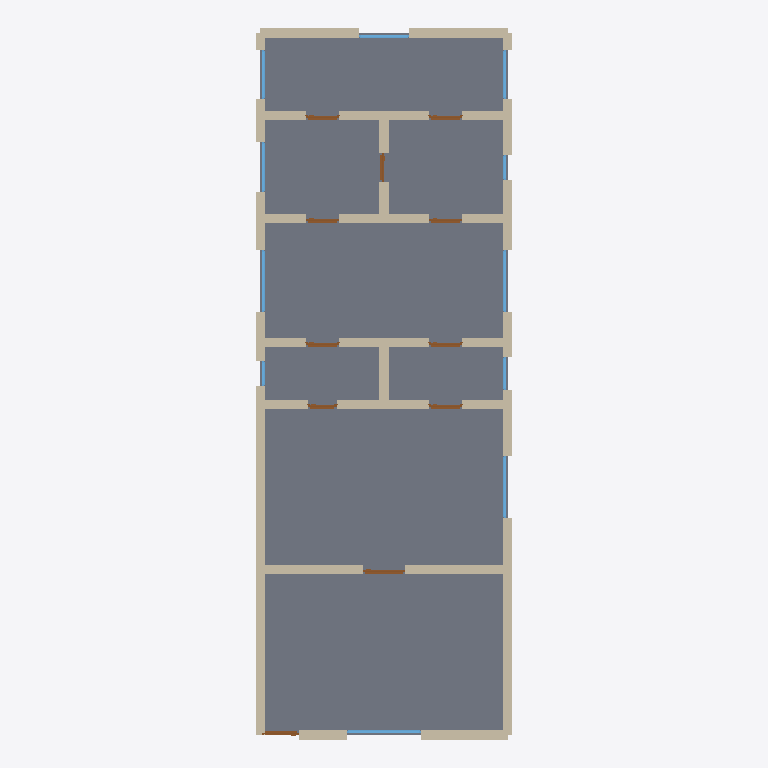
Plan cut of the same IFC building model at storey 'Ground Floor' (level 0.00 m, cut at 1.40 m), seen from above with north up, elements coloured by IFC class: 36 walls (beige), 11 windows (light blue), 11 doors (brown), 1 slab (grey). Cut surfaces are drawn darker.
Extent 6.2 m × 17.2 m × 2.8 m (x, y, z). Storeys (1): Ground Floor at 0.00 m. Elements (59): 36 IfcWall, 11 IfcDoor, 11 IfcWindow, 1 IfcSlab.

HEADER;
FILE_DESCRIPTION(('ViewDefinition[DesignTransferView]'),'2;1');
FILE_NAME('/dev/null','2026-05-05T15:30:12+05:30',(''),(''),'IfcOpenShell 0.8.5','IfcOpenShell 0.8.5','Nobody');
FILE_SCHEMA(('IFC4'));
ENDSEC;
DATA;
#1=IFCPROJECT('2gk2$4xhvFjQuZvH9TRgjl',$,'A modern Bristol new-build narrow townhouse — front lounge, ',$,$,$,$,(#10),#5);
#12=IFCSITE('3yw7KlFWTFvxSW6vfIwxTI',$,'Site',$,$,$,$,$,$,$,$,$,$,$);
#13=IFCBUILDING('38I5GeCm1EGg$Xfpn0AltV',$,'Building',$,$,$,$,$,$,$,$,$);
#16=IFCBUILDINGSTOREY('0Rl6MRPlX2hwUJun68Bj2H',$,'Ground Floor',$,$,#22,$,$,$,$);
#2565=IFCSLAB('1_LHR4nlnDYuwekAU6zC3t',$,'Floor',$,$,#2582,#2577,$,.FLOOR.);
#332=IFCWALL('2uthwM2AbBzwn9XEw752kP',$,'Exterior Wall',$,$,#353,#348,$,$);
#68=IFCWALL('0j1RJ7I5bD88$WdATtSmaQ',$,'Exterior Wall',$,$,#89,#84,$,$);
#222=IFCWALL('0WoNuORpn10xQA7NtI9ARJ',$,'Exterior Wall',$,$,#243,#238,$,$);
#200=IFCWALL('2Cg5v2OHb0kgbO9lFCfKiw',$,'Exterior Wall',$,$,#221,#216,$,$);
#354=IFCWALL('3yOBGpUWn9EOoQp7uHJaCr',$,'Interior Wall',$,$,#375,#370,$,$);
#376=IFCWALL('1h_Tuh6Y9DTgHw_TjcP6dp',$,'Interior Wall',$,$,#397,#392,$,$);
#46=IFCWALL('0oRJ_mS55D2xtYJGxvXoVe',$,'Exterior Wall',$,$,#67,#62,$,$);
#134=IFCWALL('3fy0JamjH6RPK_jn70EAE5',$,'Exterior Wall',$,$,#155,#150,$,$);
#486=IFCWALL('34uQn_9Er1lh4Od8PO673j',$,'Interior Wall',$,$,#507,#502,$,$);
#90=IFCWALL('0l_3Mw8P58nQg413zMLEnM',$,'Exterior Wall',$,$,#111,#106,$,$);
#288=IFCWALL('2HOjJs$tr2RvR5zufdBdb4',$,'Exterior Wall',$,$,#309,#304,$,$);
#156=IFCWALL('2zOUc7evX4rQJQj54pRyOd',$,'Exterior Wall',$,$,#177,#172,$,$);
#23=IFCWALL('2smqDoWyLCs8swS4UNAtTW',$,'Exterior Wall',$,$,#45,#39,$,$);
#310=IFCWALL('1XN9O0hnf3bAtfhssLMy$d',$,'Exterior Wall',$,$,#331,#326,$,$);
#398=IFCWALL('1s_vgBzA19rhpnFg49Grug',$,'Interior Wall',$,$,#419,#414,$,$);
#112=IFCWALL('3aST61BMn1GxRcTGUqgnQf',$,'Exterior Wall',$,$,#133,#128,$,$);
#596=IFCWALL('04WUiGJr5C19Arz4_L8Ohe',$,'Interior Wall',$,$,#617,#612,$,$);
#662=IFCWALL('1eVksU0t54i9uSij2N7UZN',$,'Interior Wall',$,$,#683,#678,$,$);
#266=IFCWALL('1O0UjXUDzDmwOHhwwEDHjG',$,'Exterior Wall',$,$,#287,#282,$,$);
#420=IFCWALL('3Yd0lsl_D5jgwPxuRbBS_O',$,'Interior Wall',$,$,#441,#436,$,$);
#508=IFCWALL('3t5udwfNf9ceaBstB7GifM',$,'Interior Wall',$,$,#529,#524,$,$);
#574=IFCWALL('3Mn1Caxvr2DfVL$qzOW2k4',$,'Interior Wall',$,$,#595,#590,$,$);
#728=IFCWALL('2jTntNynTBnw_G_PU94noP',$,'Interior Wall',$,$,#749,#744,$,$);
#794=IFCWALL('0ziQiUp1nDAPmV7hU5OZac',$,'Interior Wall',$,$,#815,#810,$,$);
#464=IFCWALL('2o_lzPPXrCAuJOBPwFT8ml',$,'Interior Wall',$,$,#485,#480,$,$);
#706=IFCWALL('2ORPhUhVb3tRXwIReBhcXf',$,'Interior Wall',$,$,#727,#722,$,$);
#618=IFCWALL('1rT6qieVP8zRZ3EVheDmgC',$,'Interior Wall',$,$,#639,#634,$,$);
#640=IFCWALL('3VWQ7MCaf55gwojv_IwuAJ',$,'Interior Wall',$,$,#661,#656,$,$);
#442=IFCWALL('2xV1tT_Mv1NhmFkXrkfit7',$,'Interior Wall',$,$,#463,#458,$,$);
#530=IFCWALL('3dnvP7N5L2deBy4IW3zZt6',$,'Interior Wall',$,$,#551,#546,$,$);
#552=IFCWALL('2kQ8xdrb9E8A0iuteEfn0h',$,'Interior Wall',$,$,#573,#568,$,$);
#750=IFCWALL('18dapUIq90AAD4FNRkewul',$,'Interior Wall',$,$,#771,#766,$,$);
#772=IFCWALL('2mbm_PbpfBLw30QlF0ME2J',$,'Interior Wall',$,$,#793,#788,$,$);
#684=IFCWALL('1qR4n71RL9svjbX41mKwTI',$,'Interior Wall',$,$,#705,#700,$,$);
#1751=IFCWINDOW('0eCH$sVgv0RR6tN7pnPUyp',$,'Window',$,$,#1805,#1800,$,1.2,1.8,$,$,$);
#1806=IFCWINDOW('0gviETmC125hEGyNXFty3$',$,'Window',$,$,#1860,#1855,$,1.2,1.5,$,$,$);
#1971=IFCWINDOW('3mdcgQhAH4swTgtdp8HxCw',$,'Window',$,$,#2025,#2020,$,1.2,1.5,$,$,$);
#2026=IFCWINDOW('2LzQoU1H11S9UWmjs60VgW',$,'Window',$,$,#2080,#2075,$,1.2,1.5,$,$,$);
#901=IFCDOOR('1SaEOCRtT2FfwcApuzowDs',$,'Door',$,$,#985,#980,$,2.1,1.0,$,$,$);
#178=IFCWALL('3IaeN5XKnDTQeAX7PaZuUp',$,'Exterior Wall',$,$,#199,#194,$,$);
#2081=IFCWINDOW('1F2e8GHPbBbwMzIFvRs85K',$,'Window',$,$,#2135,#2130,$,1.2,1.2,$,$,$);
#2301=IFCWINDOW('1mK2Q8n054fwsYNCSVOFDP',$,'Window',$,$,#2355,#2350,$,1.2,1.2,$,$,$);
#2191=IFCWINDOW('1K$3J6qzX6iBNRdQj9b10e',$,'Window',$,$,#2245,#2240,$,1.2,1.2,$,$,$);
#2246=IFCWINDOW('0_VHhsBhTDUxNLalA5fGmW',$,'Window',$,$,#2300,#2295,$,1.2,1.2,$,$,$);
#816=IFCDOOR('0ZqtUN34LC0x0qfKwfv$N3',$,'Door',$,$,#900,#895,$,2.1,0.9,$,$,$);
#1156=IFCDOOR('25GoUbFfj8Ke0TtG5GaE08',$,'Door',$,$,#1240,#1235,$,2.1,0.8,$,$,$);
#1581=IFCDOOR('111aRpn9H2iwHh6YKczmHP',$,'Door',$,$,#1665,#1660,$,2.1,0.8,$,$,$);
#1071=IFCDOOR('3zgMxtByPC8hy3cOKrQVA0',$,'Door',$,$,#1155,#1150,$,2.1,0.8,$,$,$);
#1241=IFCDOOR('1yb9$laj18LQNzEtiGI4Ee',$,'Door',$,$,#1325,#1320,$,2.1,0.8,$,$,$);
#1666=IFCDOOR('0fqQsS93nBvRGnk9jbnbQr',$,'Door',$,$,#1750,#1745,$,2.1,0.8,$,$,$);
#1326=IFCDOOR('0c0X$yx752OOHu5aewWrq5',$,'Door',$,$,#1410,#1405,$,2.1,0.8,$,$,$);
#244=IFCWALL('32cgEd5PHBZw_moFQjqVYJ',$,'Exterior Wall',$,$,#265,#260,$,$);
#1411=IFCDOOR('1ktaaFziT7FfC$6Mv6NNOu',$,'Door',$,$,#1495,#1490,$,2.1,0.8,$,$,$);
#986=IFCDOOR('2zoHdnCKHEJg3SxoK_rLk1',$,'Door',$,$,#1070,#1065,$,2.1,0.7,$,$,$);
#1496=IFCDOOR('2vbEDkPw58ivF_2whsVRrE',$,'Door',$,$,#1580,#1575,$,2.1,0.7,$,$,$);
#1916=IFCWINDOW('0bR7r3TAvEdegKgl9qNHxh',$,'Window',$,$,#1970,#1965,$,1.2,0.8,$,$,$);
#1861=IFCWINDOW('1I0O_cdlPBrBSgX6RHMpTv',$,'Window',$,$,#1915,#1910,$,1.2,0.6,$,$,$);
#2136=IFCWINDOW('0yy4WE0Cr8EelNs39s40IG',$,'Window',$,$,#2190,#2185,$,1.2,0.6,$,$,$);
ENDSEC;
